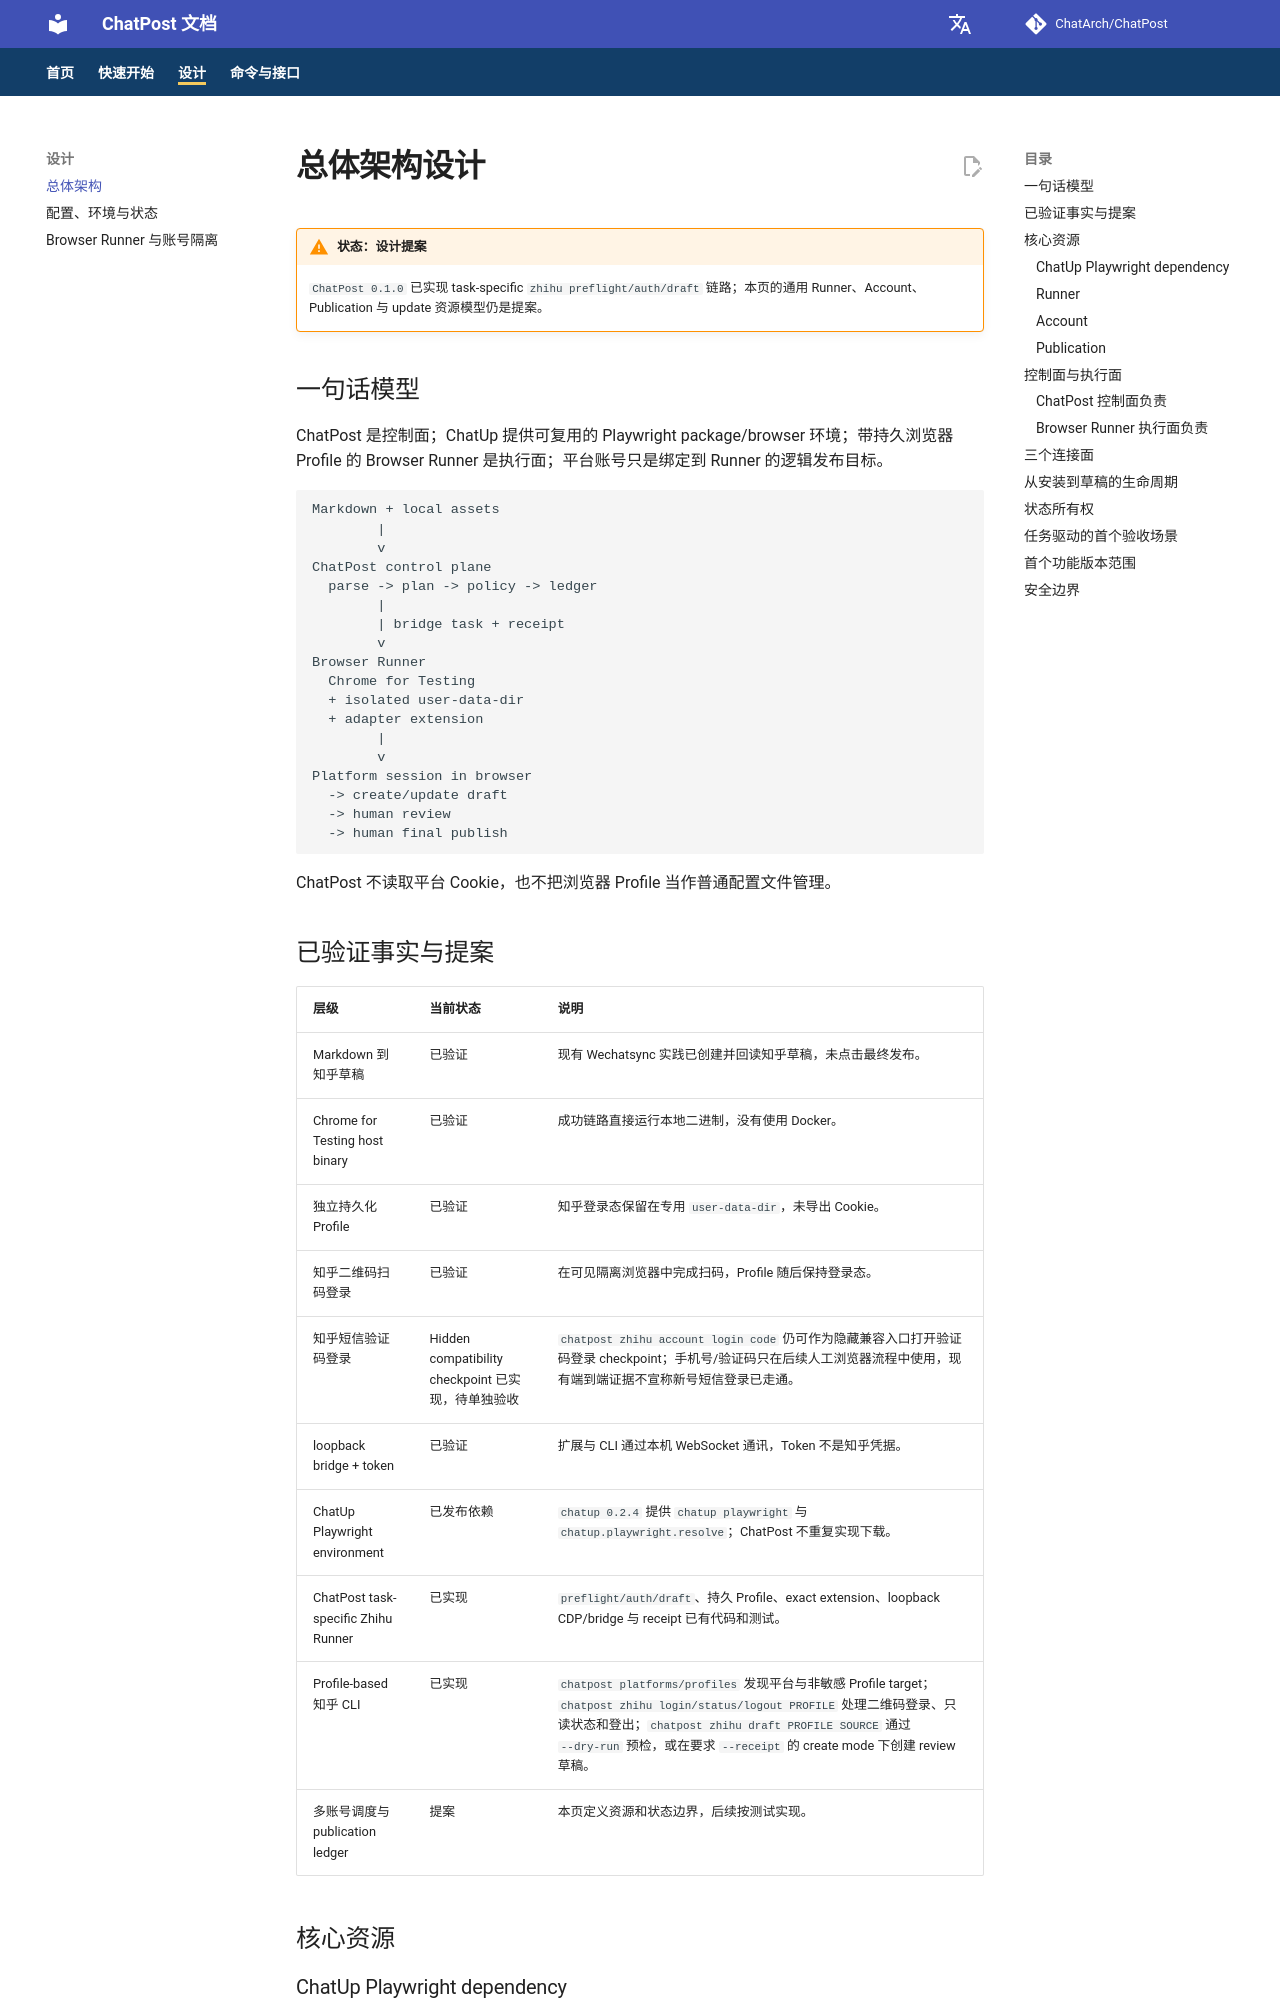

repository: ChatArch/ChatPost · page: architecture/index.html · generator: mkdocs

# 总体架构设计

!!! warning "状态：设计提案"
    `ChatPost 0.1.0` 已实现 task-specific `zhihu preflight/auth/draft` 链路；本页的通用 Runner、Account、Publication 与 update 资源模型仍是提案。

## 一句话模型

ChatPost 是控制面；ChatUp 提供可复用的 Playwright package/browser 环境；带持久浏览器 Profile 的 Browser Runner 是执行面；平台账号只是绑定到 Runner 的逻辑发布目标。

```text
Markdown + local assets
        |
        v
ChatPost control plane
  parse -> plan -> policy -> ledger
        |
        | bridge task + receipt
        v
Browser Runner
  Chrome for Testing
  + isolated user-data-dir
  + adapter extension
        |
        v
Platform session in browser
  -> create/update draft
  -> human review
  -> human final publish
```

ChatPost 不读取平台 Cookie，也不把浏览器 Profile 当作普通配置文件管理。

## 已验证事实与提案

| 层级 | 当前状态 | 说明 |
|---|---|---|
| Markdown 到知乎草稿 | 已验证 | 现有 Wechatsync 实践已创建并回读知乎草稿，未点击最终发布。 |
| Chrome for Testing host binary | 已验证 | 成功链路直接运行本地二进制，没有使用 Docker。 |
| 独立持久化 Profile | 已验证 | 知乎登录态保留在专用 `user-data-dir`，未导出 Cookie。 |
| 知乎二维码扫码登录 | 已验证 | 在可见隔离浏览器中完成扫码，Profile 随后保持登录态。 |
| 知乎短信验证码登录 | Hidden compatibility checkpoint 已实现，待单独验收 | `chatpost zhihu account login code` 仍可作为隐藏兼容入口打开验证码登录 checkpoint；手机号/验证码只在后续人工浏览器流程中使用，现有端到端证据不宣称新号短信登录已走通。 |
| loopback bridge + token | 已验证 | 扩展与 CLI 通过本机 WebSocket 通讯，Token 不是知乎凭据。 |
| ChatUp Playwright environment | 已发布依赖 | `chatup 0.2.4` 提供 `chatup playwright` 与 `chatup.playwright.resolve`；ChatPost 不重复实现下载。 |
| ChatPost task-specific Zhihu Runner | 已实现 | `preflight/auth/draft`、持久 Profile、exact extension、loopback CDP/bridge 与 receipt 已有代码和测试。 |
| Profile-based 知乎 CLI | 已实现 | `chatpost platforms/profiles` 发现平台与非敏感 Profile target；`chatpost zhihu login/status/logout PROFILE` 处理二维码登录、只读状态和登出；`chatpost zhihu draft PROFILE SOURCE` 通过 `--dry-run` 预检，或在要求 `--receipt` 的 create mode 下创建 review 草稿。 |
| 多账号调度与 publication ledger | 提案 | 本页定义资源和状态边界，后续按测试实现。 |

## 核心资源
